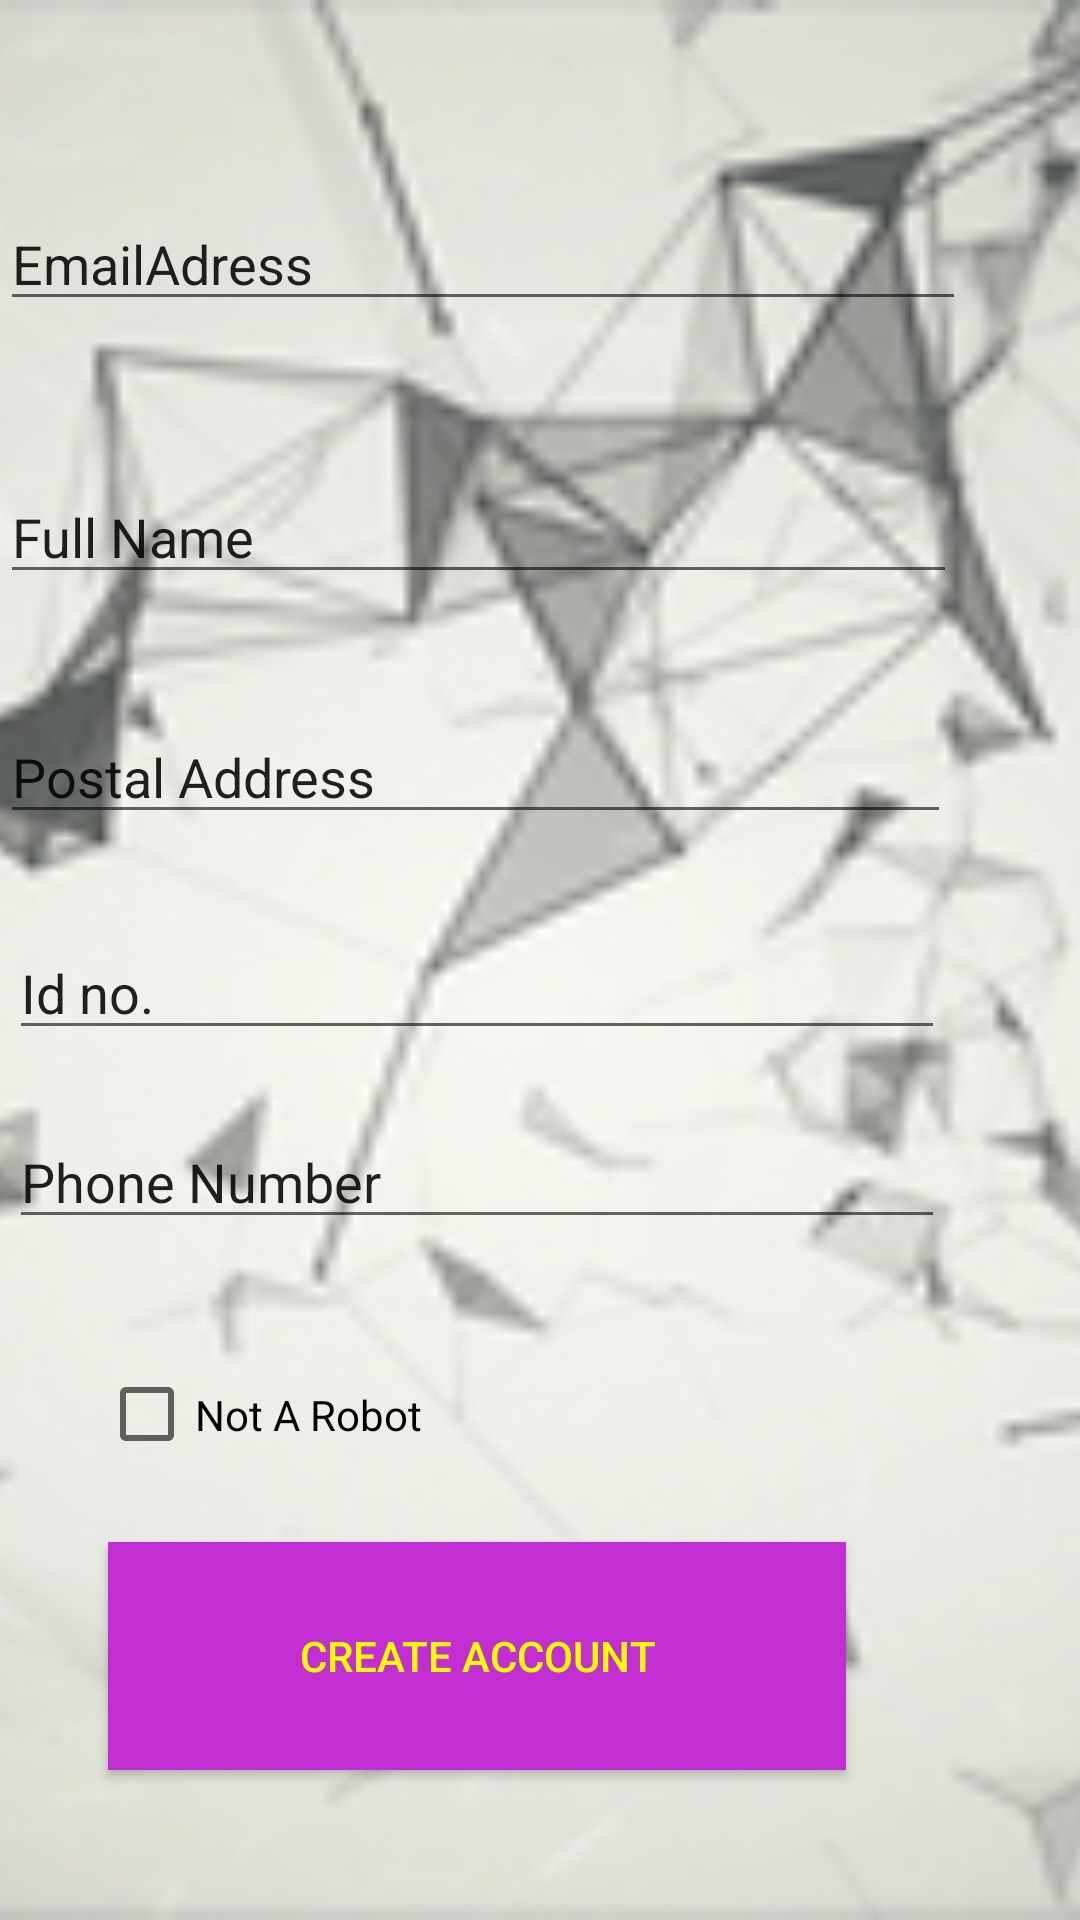

The Android layout XML behind this screen, and the referenced resources:
<!-- AndroidManifest.xml: application theme AppTheme -->
<!-- res/layout/sign_up.xml -->
<?xml version="1.0" encoding="utf-8"?>
<RelativeLayout xmlns:android="http://schemas.android.com/apk/res/android"
    xmlns:app="http://schemas.android.com/apk/res-auto"
    xmlns:tools="http://schemas.android.com/tools"
    android:layout_width="match_parent"
    android:layout_height="match_parent"
    tools:context=".CreateActivity">


    <TextView
    android:layout_width="wrap_content"
    android:layout_height="wrap_content"
    android:id="@+id/locationTextView"
    android:layout_centerVertical="true"
    android:layout_centerHorizontal="true" />




    <ImageView
        android:id="@+id/imageView"
        android:layout_width="match_parent"
        android:layout_height="match_parent"
        android:scaleType="centerCrop"
        android:src="@drawable/grey_50"
        android:visibility="visible"
        app:layout_constraintStart_toStartOf="parent"
        tools:layout_editor_absoluteY="4dp" />

    <Button
        android:id="@+id/button2"
        android:layout_width="246dp"
        android:layout_height="76dp"
        android:layout_alignParentEnd="true"
        android:layout_alignParentRight="true"
        android:layout_alignParentBottom="true"
        android:layout_marginEnd="78dp"
        android:layout_marginRight="78dp"
        android:layout_marginBottom="50dp"
        android:background="#C32ED3"
        android:text="Create Account"
        android:textColor="#FFFB03"
        tools:layout_editor_absoluteX="91dp"
        tools:layout_editor_absoluteY="459dp" />

    <EditText
        android:id="@+id/editText7"
        android:layout_width="326dp"
        android:layout_height="wrap_content"
        android:layout_alignBottom="@+id/imageView"
        android:layout_alignParentEnd="true"
        android:layout_alignParentRight="true"
        android:layout_marginEnd="38dp"
        android:layout_marginRight="38dp"
        android:layout_marginBottom="533dp"
        android:ems="10"
        android:text="EmailAdress"
        android:inputType="textEmailAddress" />

    <EditText
        android:id="@+id/editText8"
        android:layout_width="319dp"
        android:layout_height="wrap_content"
        android:layout_alignBottom="@+id/imageView"
        android:layout_alignParentEnd="true"
        android:layout_alignParentRight="true"
        android:layout_marginEnd="41dp"
        android:layout_marginRight="41dp"
        android:layout_marginBottom="442dp"
        android:ems="10"
        android:inputType="textPersonName"
        android:text="Full Name" />

    <EditText
        android:id="@+id/editText9"
        android:layout_width="317dp"
        android:layout_height="wrap_content"
        android:layout_alignBottom="@+id/imageView"
        android:layout_alignParentEnd="true"
        android:layout_alignParentRight="true"
        android:layout_marginEnd="43dp"
        android:layout_marginRight="43dp"
        android:layout_marginBottom="362dp"
        android:ems="10"
        android:text="Postal Address"
        android:inputType="textPostalAddress" />

    <EditText
        android:id="@+id/editText10"
        android:layout_width="312dp"
        android:layout_height="wrap_content"
        android:layout_alignBottom="@+id/imageView"
        android:layout_alignParentEnd="true"
        android:layout_alignParentRight="true"
        android:layout_marginEnd="45dp"
        android:layout_marginRight="45dp"
        android:layout_marginBottom="290dp"
        android:ems="10"
        android:text="Id no."
        android:inputType="numberSigned" />

    <EditText
        android:id="@+id/editText11"
        android:layout_width="312dp"
        android:layout_height="wrap_content"
        android:layout_alignBottom="@+id/imageView"
        android:layout_alignParentEnd="true"
        android:layout_alignParentRight="true"
        android:layout_marginEnd="45dp"
        android:layout_marginRight="45dp"
        android:layout_marginBottom="227dp"
        android:ems="10"
        android:text="Phone Number"
        android:inputType="phone" />

    <CheckBox
        android:id="@+id/checkBox"
        android:layout_width="146dp"
        android:layout_height="51dp"
        android:layout_alignBottom="@+id/imageView"
        android:layout_alignParentEnd="true"
        android:layout_alignParentRight="true"
        android:layout_marginEnd="181dp"
        android:layout_marginRight="181dp"
        android:layout_marginBottom="143dp"
        android:text="Not A Robot" />


</RelativeLayout>
<!-- resources referenced by this layout -->
<resources>
  <!-- drawable grey_50: jpg bitmap (drawable, 51658 bytes) -->
  <style name="AppTheme" parent="Theme.AppCompat.Light.NoActionBar">
          
          <item name="colorPrimary">@color/colorPrimary</item>
          <item name="colorPrimaryDark">@color/colorPrimaryDark</item>
          <item name="colorAccent">@color/colorAccent</item>
      </style>
  <color name="colorPrimary">#FF5722</color>
  <color name="colorPrimaryDark">#E64A19</color>
  <color name="colorAccent">#009688</color>
</resources>
